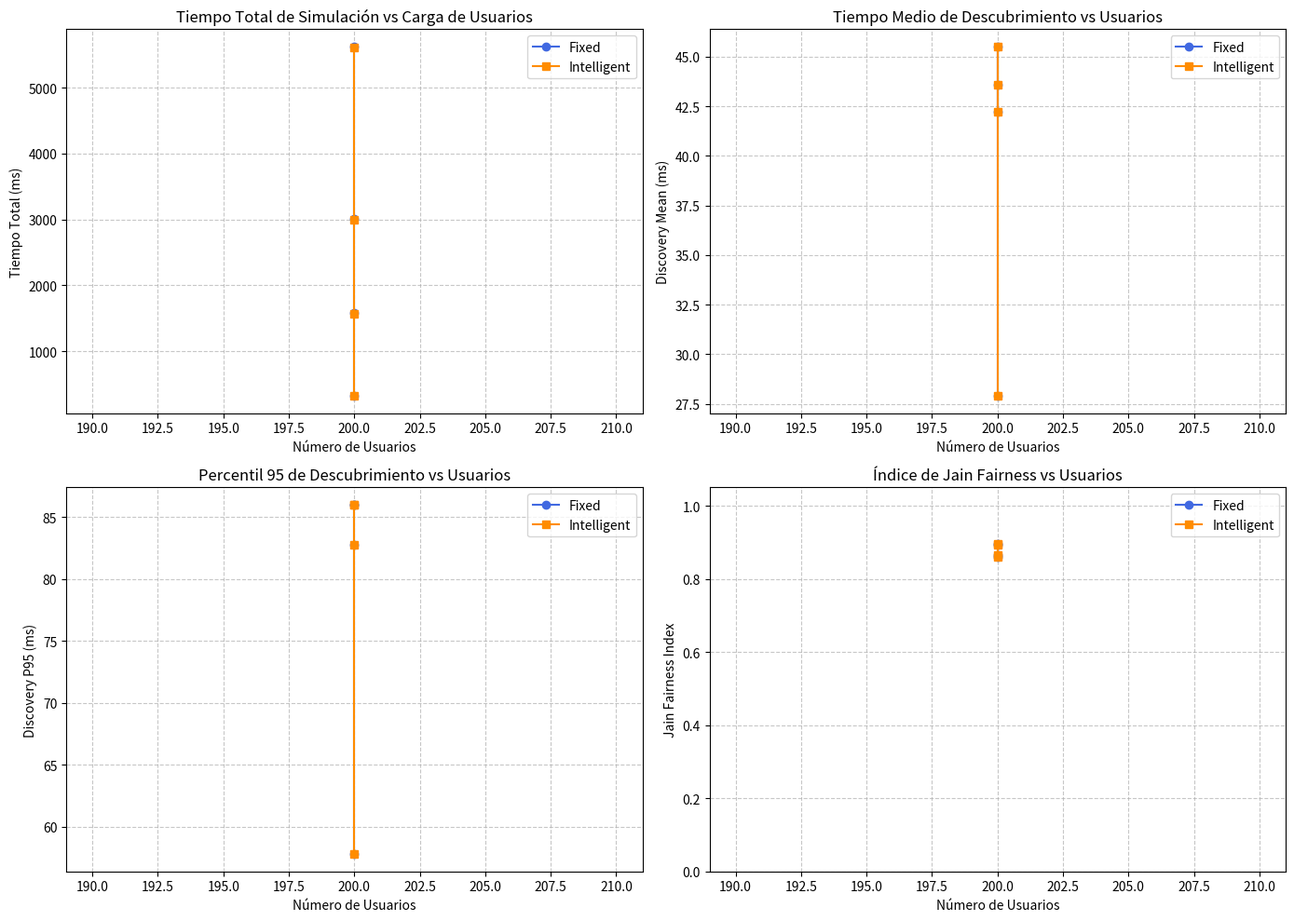

The matplotlib source for this figure:
"""Planificador de haces para un arreglo de antenas (experimento).

Simula un arreglo lineal que barre haces sobre usuarios distribuidos en el área
y compara dos algoritmos: barrido fijo y barrido "inteligente" con memoria por
sector. Mide tiempo total, tiempo de descubrimiento (media y P95) e índice de
equidad de Jain para 10, 50, 100 y 200 usuarios.

Origen: cuaderno "Copia de Untitled10" (última versión, que corrige el cálculo
de métricas de la anterior).

Uso:
    pip install numpy pandas matplotlib
    python experiments/beam_scheduler/beam_scheduler.py

Es un modelo simplificado y no validado: no forma parte del paquete atlas_rf.
"""
import numpy as np
import pandas as pd
import matplotlib.pyplot as plt

# ==========================================
# 1. MODELO DE ARRAY Y FÍSICA (array_model.py)
# ==========================================
def calculate_wavelength(frequency_hz):
    c = 3e8
    return c / frequency_hz

def array_factor(theta_deg, N, wavelength, d, beta_deg):
    k = 2 * np.pi / wavelength
    theta_rad = np.radians(theta_deg)
    beta = np.radians(beta_deg)

    term = k * d * np.sin(theta_rad) + beta
    AF = np.zeros_like(theta_rad, dtype=complex)
    for n in range(N):
        AF += np.exp(1j * n * term)

    AF_mag = np.abs(AF) / N
    AF_db = 20 * np.log10(np.maximum(AF_mag, 1e-5))
    return AF_db

# ==========================================
# 2. GENERACIÓN DE USUARIOS RIGUROSA (users.py)
# ==========================================
def generate_manual_test_users():
    """Genera los 5 usuarios estrictos para la prueba de fuego obligatoria."""
    return [
        {
            'id': 0, 'x': -38.3, 'y': 32.1, 'height': 1.5, 'distance': 50.0,
            'angle': -50.0, 'traffic_demand': 500, 'priority': 50,
            'discovered': False, 'creation_time': 0.0, 'discovery_time': None,
            'first_service_time': None, 'completion_time': None,
            'remaining_data': 500, 'service_received': 0
        },
        {
            'id': 1, 'x': -8.7, 'y': 49.2, 'height': 1.5, 'distance': 50.0,
            'angle': -10.0, 'traffic_demand': 1000, 'priority': 80,
            'discovered': False, 'creation_time': 0.0, 'discovery_time': None,
            'first_service_time': None, 'completion_time': None,
            'remaining_data': 1000, 'service_received': 0
        },
        {
            'id': 2, 'x': 8.7, 'y': 49.2, 'height': 1.5, 'distance': 50.0,
            'angle': 10.0, 'traffic_demand': 200, 'priority': 20,
            'discovered': False, 'creation_time': 0.0, 'discovery_time': None,
            'first_service_time': None, 'completion_time': None,
            'remaining_data': 200, 'service_received': 0
        },
        {
            'id': 3, 'x': 25.0, 'y': 43.3, 'height': 1.5, 'distance': 50.0,
            'angle': 30.0, 'traffic_demand': 1500, 'priority': 90,
            'discovered': False, 'creation_time': 0.0, 'discovery_time': None,
            'first_service_time': None, 'completion_time': None,
            'remaining_data': 1500, 'service_received': 0
        },
        {
            'id': 4, 'x': 38.3, 'y': 32.1, 'height': 1.5, 'distance': 50.0,
            'angle': 50.0, 'traffic_demand': 400, 'priority': 40,
            'discovered': False, 'creation_time': 0.0, 'discovery_time': None,
            'first_service_time': None, 'completion_time': None,
            'remaining_data': 400, 'service_received': 0
        }
    ]

def generate_users(n_users, area_min_dist=10.0, area_max_dist=100.0, seed=42):
    """Genera población de usuarios con idéntica semilla y distribución dentro del sector de haz (-60° a +60°)."""
    np.random.seed(seed)
    users = []
    for i in range(n_users):
        r = np.random.uniform(area_min_dist, area_max_dist)
        angle_deg = np.random.uniform(-60.0, 60.0)
        angle_rad = np.radians(angle_deg)

        x = r * np.sin(angle_rad)
        y = r * np.cos(angle_rad)

        demand = int(np.random.randint(200, 1500))

        users.append({
            'id': i,
            'x': float(x),
            'y': float(y),
            'height': 1.5,
            'distance': float(r),
            'angle': float(angle_deg),
            'traffic_demand': demand,
            'priority': int(np.random.randint(10, 100)),
            'discovered': False,
            'creation_time': 0.0,
            'discovery_time': None,
            'first_service_time': None,
            'completion_time': None,
            'remaining_data': demand,
            'service_received': 0
        })
    return users

# ==========================================
# 3. MOTOR DE SIMULACIÓN Y SCHEDULING (scanner.py)
# ==========================================
def run_simulation(users, beam_angles, algorithm='fixed', beamwidth=10.0,
                   scan_time_ms=2.0, trans_time_ms=5.0, max_timeout_ms=100000.0, debug=False):
    """
    Ejecuta la simulación temporal paso a paso separando exploración, descubrimiento,
    servicio parcial y completitud.
    """
    sim_users = [u.copy() for u in users]
    current_time_ms = 0.0

    sector_memory = {
        angle: {
            'detected_users': [],
            'pending_traffic': 0.0,
            'priority_sum': 0.0,
            'waiting_time': 0.0,
            'last_scan_time': -1.0
        } for angle in beam_angles
    }

    fixed_order = list(beam_angles)
    active_route = list(fixed_order)
    sweeps_completed = 0
    timeout_reached = False

    if debug:
        print(f"\n--- INICIANDO SIMULACIÓN [{algorithm.upper()}] (Total Usuarios: {len(sim_users)}) ---")

    while not all(u['completion_time'] is not None for u in sim_users):
        if current_time_ms >= max_timeout_ms:
            timeout_reached = True
            if debug:
                print(f"[!] TIMEOUT ALCANZADO EN t={current_time_ms} ms")
            break

        if algorithm == 'intelligent':
            if sweeps_completed < 1:
                active_route = list(fixed_order)
            else:
                scored_angles = []
                for angle in beam_angles:
                    mem = sector_memory[angle]
                    time_since_last = current_time_ms - mem['last_scan_time']

                    w1, w2, w3, w4 = 1.0, 1.5, 0.5, 1.0
                    score = (w1 * len(mem['detected_users'])) + \
                            (w2 * (mem['pending_traffic'] / 1000.0)) + \
                            (w3 * (time_since_last / 10.0)) + \
                            (w4 * (mem['priority_sum'] / 100.0))

                    scored_angles.append((score, angle))

                scored_angles.sort(key=lambda x: x[0], reverse=True)
                active_route = [angle for _, angle in scored_angles]
        else:
            active_route = list(fixed_order)

        for beam_angle in active_route:
            current_time_ms += scan_time_ms
            sector_memory[beam_angle]['last_scan_time'] = current_time_ms

            detected_in_this_step = []
            active_sector_users = []

            for u in sim_users:
                if abs(u['angle'] - beam_angle) <= (beamwidth / 2.0):
                    active_sector_users.append(u)
                    detected_in_this_step.append(f"U{u['id']}")

                    if not u['discovered']:
                        u['discovered'] = True
                        u['discovery_time'] = current_time_ms
                        if debug and len(sim_users) <= 10:
                            print(f"t={current_time_ms:5.1f} ms | U{u['id']} DESCUBIERTO (Ángulo: {u['angle']}°) térmico")

            pending_traffic_sec = sum(u['remaining_data'] for u in active_sector_users if u['completion_time'] is None)
            priority_sum_sec = sum(u['priority'] for u in active_sector_users if u['completion_time'] is None)

            sector_memory[beam_angle]['detected_users'] = [u['id'] for u in active_sector_users if u['completion_time'] is None]
            sector_memory[beam_angle]['pending_traffic'] = pending_traffic_sec
            sector_memory[beam_angle]['priority_sum'] = priority_sum_sec

            unserved_in_sector = [u for u in active_sector_users if u['completion_time'] is None]
            if unserved_in_sector:
                unserved_in_sector.sort(key=lambda x: (x['priority'], x['remaining_data']), reverse=True)
                target_user = unserved_in_sector[0]

                current_time_ms += trans_time_ms

                if target_user['first_service_time'] is None:
                    target_user['first_service_time'] = current_time_ms

                served_chunk = min(300, target_user['remaining_data'])
                target_user['remaining_data'] -= served_chunk
                target_user['service_received'] += served_chunk

                if target_user['remaining_data'] <= 0:
                    target_user['completion_time'] = current_time_ms
                    if debug and len(sim_users) <= 10:
                        print(f"t={current_time_ms:5.1f} ms | U{target_user['id']} COMPLETAMENTE SERVIDO")

            if debug and len(sim_users) <= 10 and detected_in_this_step:
                print(f"t={current_time_ms:5.1f} ms | Beam={beam_angle:3d}° | Detectados: {detected_in_this_step}")

            if all(u['completion_time'] is not None for u in sim_users):
                break

        sweeps_completed += 1

    return sim_users, current_time_ms, timeout_reached

# ==========================================
# 4. CÁLCULO DE MÉTRICAS Y JAIN FAIRNESS (metrics.py)
# ==========================================
def calculate_jains_fairness(users):
    services = np.array([u['service_received'] for u in users], dtype=float)
    n = len(services)
    if n == 0 or np.sum(services) == 0:
        return "N/A"
    sum_val = np.sum(services)
    sum_sq = np.sum(services**2)
    if sum_sq == 0:
        return "N/A"
    return float((sum_val**2) / (n * sum_sq))

def evaluate_performance(sim_users, total_time, timeout_reached):
    disc_times = [u['discovery_time'] - u['creation_time'] for u in sim_users if u['discovery_time'] is not None]
    first_serv_times = [u['first_service_time'] - u['creation_time'] for u in sim_users if u['first_service_time'] is not None]
    comp_times = [u['completion_time'] - u['creation_time'] for u in sim_users if u['completion_time'] is not None]

    total_bits_served = sum(u['service_received'] for u in sim_users)
    throughput = total_bits_served / (total_time / 1000.0) if total_time > 0 else 0.0

    metrics = {
        'total_time_ms': total_time,
        'timeout': timeout_reached,
        'users_completed': f"{len(comp_times)}/{len(sim_users)}",
        'discovery_mean': np.mean(disc_times) if disc_times else float('nan'),
        'discovery_median': np.median(disc_times) if disc_times else float('nan'),
        'discovery_p95': np.percentile(disc_times, 95) if len(disc_times) > 1 else (disc_times[0] if disc_times else float('nan')),
        'first_service_mean': np.mean(first_serv_times) if first_serv_times else float('nan'),
        'completion_mean': np.mean(comp_times) if comp_times else float('nan'),
        'throughput': throughput,
        'fairness_index': calculate_jains_fairness(sim_users)
    }
    return metrics

# ==========================================
# 5. VISUALIZACIÓN ANALÍTICA (visualization.py)
# ==========================================
def plot_comparative_metrics(df_results):
    fig, axes = plt.subplots(2, 2, figsize=(14, 10))

    axes[0, 0].plot(df_results['Usuarios'], df_results['Fixed Total (ms)'], marker='o', label='Fixed', color='royalblue')
    axes[0, 0].plot(df_results['Usuarios'], df_results['Intelligent Total (ms)'], marker='s', label='Intelligent', color='darkorange')
    axes[0, 0].set_title('Tiempo Total de Simulación vs Carga de Usuarios')
    axes[0, 0].set_xlabel('Número de Usuarios')
    axes[0, 0].set_ylabel('Tiempo Total (ms)')
    axes[0, 0].legend()
    axes[0, 0].grid(True, linestyle='--', alpha=0.7)

    axes[0, 1].plot(df_results['Usuarios'], df_results['Fixed Disc Mean'], marker='o', label='Fixed', color='royalblue')
    axes[0, 1].plot(df_results['Usuarios'], df_results['Intelligent Disc Mean'], marker='s', label='Intelligent', color='darkorange')
    axes[0, 1].set_title('Tiempo Medio de Descubrimiento vs Usuarios')
    axes[0, 1].set_xlabel('Número de Usuarios')
    axes[0, 1].set_ylabel('Discovery Mean (ms)')
    axes[0, 1].legend()
    axes[0, 1].grid(True, linestyle='--', alpha=0.7)

    axes[1, 0].plot(df_results['Usuarios'], df_results['Fixed P95'], marker='o', label='Fixed', color='royalblue')
    axes[1, 0].plot(df_results['Usuarios'], df_results['Intelligent P95'], marker='s', label='Intelligent', color='darkorange')
    axes[1, 0].set_title('Percentil 95 de Descubrimiento vs Usuarios')
    axes[1, 0].set_xlabel('Número de Usuarios')
    axes[1, 0].set_ylabel('Discovery P95 (ms)')
    axes[1, 0].legend()
    axes[1, 0].grid(True, linestyle='--', alpha=0.7)

    fair_fixed = pd.to_numeric(df_results['Fixed Fairness'].replace('N/A', np.nan))
    fair_intel = pd.to_numeric(df_results['Intelligent Fairness'].replace('N/A', np.nan))
    axes[1, 1].plot(df_results['Usuarios'], fair_fixed, marker='o', label='Fixed', color='royalblue')
    axes[1, 1].plot(df_results['Usuarios'], fair_intel, marker='s', label='Intelligent', color='darkorange')
    axes[1, 1].set_title('Índice de Jain Fairness vs Usuarios')
    axes[1, 1].set_xlabel('Número de Usuarios')
    axes[1, 1].set_ylabel('Jain Fairness Index')
    axes[1, 1].set_ylim(0, 1.05)
    axes[1, 1].legend()
    axes[1, 1].grid(True, linestyle='--', alpha=0.7)

    plt.tight_layout()
    plt.savefig("beam_scheduler_resultados.png", dpi=120)
    print("[+] Gráfico guardado en beam_scheduler_resultados.png")
    plt.show()

# ==========================================
# 6. EJECUCIÓN PRINCIPAL Y VALIDACIÓN PASO A PASO
# ==========================================
if __name__ == "__main__":
    beam_angles = [-60, -50, -40, -30, -20, -10, 0, 10, 20, 30, 40, 50, 60]

    print("==================================================")
    print("PASO 1: PRUEBA DE FUEGO OBLIGATORIA (5 USUARIOS)")
    print("==================================================")

    test_users_fixed = generate_manual_test_users()
    test_users_intel = [u.copy() for u in test_users_fixed]

    res_f, time_f, timeout_f = run_simulation(test_users_fixed, beam_angles, algorithm='fixed', debug=True)
    res_i, time_i, timeout_i = run_simulation(test_users_intel, beam_angles, algorithm='intelligent', debug=True)

    print(f"\n[✔] Resultado 5 Usuarios -> Fijo: {time_f} ms | Inteligente: {time_i} ms\n")

    print("==================================================")
    print("PASO 2: VALIDACIÓN INTERMEDIA (10 USUARIOS TRACE)")
    print("==================================================")
    users_10_base = generate_users(n_users=10, seed=42)
    u10_f = [u.copy() for u in users_10_base]
    u10_i = [u.copy() for u in users_10_base]

    res10_f, t10_f, _ = run_simulation(u10_f, beam_angles, algorithm='fixed', debug=False)
    res10_i, t10_i, _ = run_simulation(u10_i, beam_angles, algorithm='intelligent', debug=False)
    m10_f = evaluate_performance(res10_f, t10_f, False)
    m10_i = evaluate_performance(res10_i, t10_i, False)
    print(f"10 Usuarios -> Fijo Total: {t10_f} ms (Disc Mean: {m10_f['discovery_mean']:.1f} ms) | Inteligente Total: {t10_i} ms (Disc Mean: {m10_i['discovery_mean']:.1f} ms)")

    print("\n==================================================")
    print("PASO 3: EXPERIMENTOS MASIVOS (10, 50, 100, 200 USUARIOS)")
    print("==================================================")

    user_counts = [10, 50, 100, 200]
    experiment_results = []

    for n in user_counts:
        base_population = generate_users(n_users=n, seed=42)

        pop_fixed = [u.copy() for u in base_population]
        pop_intel = [u.copy() for u in base_population]

        tf_users, time_f_val, timeout_f_flag = run_simulation(pop_fixed, beam_angles, algorithm='fixed', max_timeout_ms=150000.0, debug=False)
        ti_users, time_i_val, timeout_i_flag = run_simulation(pop_intel, beam_angles, algorithm='intelligent', max_timeout_ms=150000.0, debug=False)

        # Corrección aplicada: Se evalúan los resultados devueltos por el motor (`tf_users` y `ti_users`)
        metrics_f = evaluate_performance(tf_users, time_f_val, timeout_f_flag)
        metrics_i = evaluate_performance(ti_users, time_i_val, timeout_i_flag)

        experiment_results.append({
            'Usuarios': n,
            'Fixed Total (ms)': f"{time_f_val}{' (TIMEOUT)' if timeout_f_flag else ''}",
            'Intelligent Total (ms)': f"{time_i_val}{' (TIMEOUT)' if timeout_i_flag else ''}",
            'Fixed Disc Mean': f"{metrics_f['discovery_mean']:.1f}" if not np.isnan(metrics_f['discovery_mean']) else "NaN",
            'Intelligent Disc Mean': f"{metrics_i['discovery_mean']:.1f}" if not np.isnan(metrics_i['discovery_mean']) else "NaN",
            'Fixed P95': f"{metrics_f['discovery_p95']:.1f}" if not np.isnan(metrics_f['discovery_p95']) else "NaN",
            'Intelligent P95': f"{metrics_i['discovery_p95']:.1f}" if not np.isnan(metrics_i['discovery_p95']) else "NaN",
            'Fixed Fairness': metrics_f['fairness_index'] if metrics_f['fairness_index'] == "N/A" else f"{metrics_f['fairness_index']:.3f}",
            'Intelligent Fairness': metrics_i['fairness_index'] if metrics_i['fairness_index'] == "N/A" else f"{metrics_i['fairness_index']:.3f}"
        })

    df_final = pd.DataFrame(experiment_results)
    print("\n")
    print(df_final.to_string(index=False))

    print("\n[+] Generando gráficos comparativos avanzados para tesis...")
    df_plot = pd.DataFrame([{
        'Usuarios': n,
        'Fixed Total (ms)': float(str(r['Fixed Total (ms)']).replace(' (TIMEOUT)', '')),
        'Intelligent Total (ms)': float(str(r['Intelligent Total (ms)']).replace(' (TIMEOUT)', '')),
        'Fixed Disc Mean': float(r['Fixed Disc Mean']) if r['Fixed Disc Mean'] != 'NaN' else 0,
        'Intelligent Disc Mean': float(r['Intelligent Disc Mean']) if r['Intelligent Disc Mean'] != 'NaN' else 0,
        'Fixed P95': float(r['Fixed P95']) if r['Fixed P95'] != 'NaN' else 0,
        'Intelligent P95': float(r['Intelligent P95']) if r['Intelligent P95'] != 'NaN' else 0,
        'Fixed Fairness': r['Fixed Fairness'],
        'Intelligent Fairness': r['Intelligent Fairness']
    } for r in experiment_results])

    plot_comparative_metrics(df_plot)
